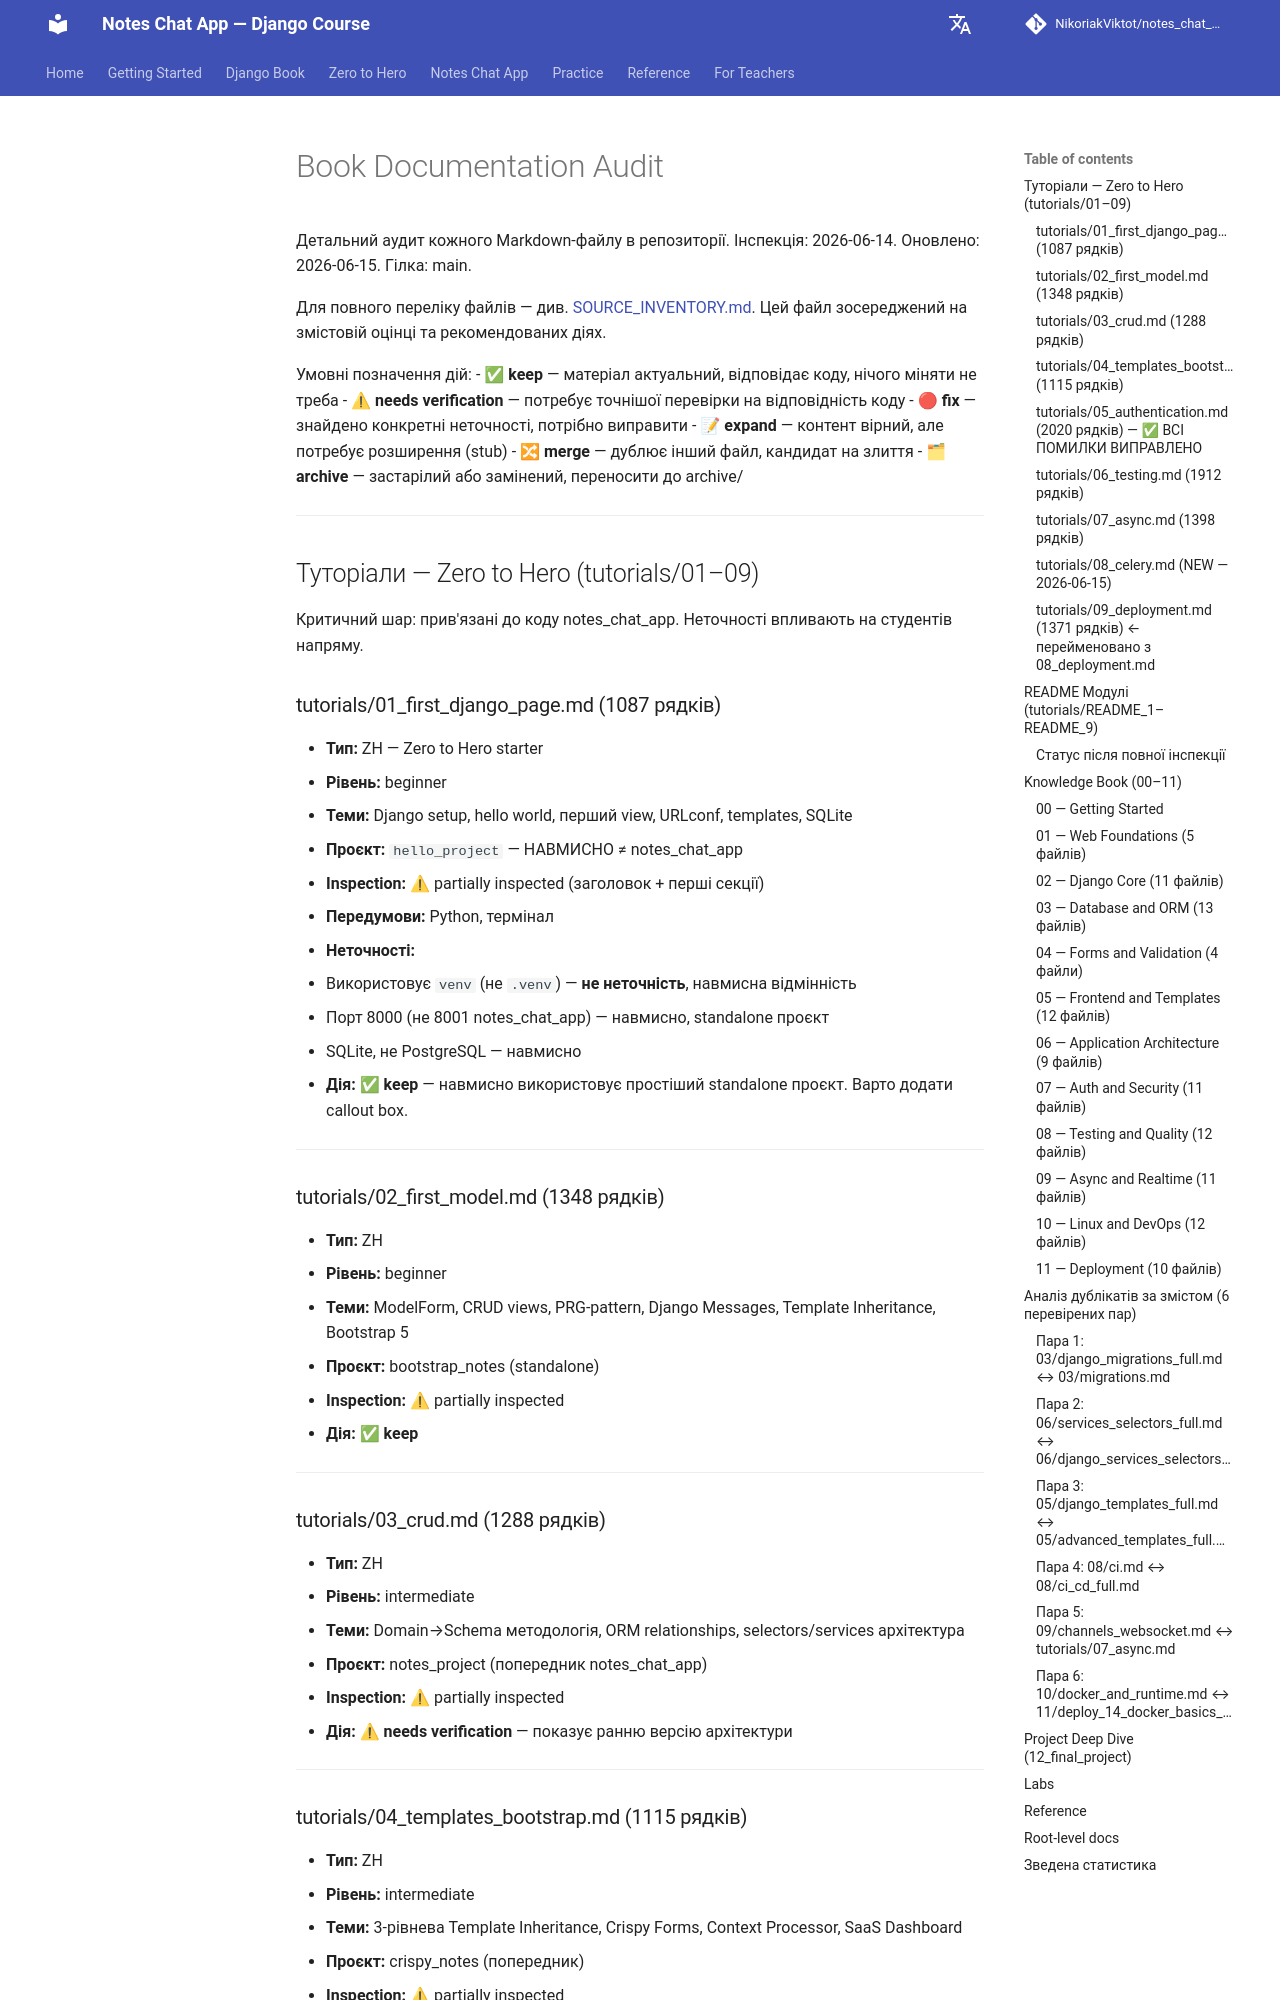

repository: NikoriakViktot/notes_chat_app · page: en/_internal/BOOK_DOCUMENTATION_AUDIT/index.html · generator: mkdocs

# Book Documentation Audit

Детальний аудит кожного Markdown-файлу в репозиторії.
Інспекція: 2026-06-14. Оновлено: 2026-06-15. Гілка: main.

Для повного переліку файлів — див. [SOURCE_INVENTORY.md](SOURCE_INVENTORY.md).
Цей файл зосереджений на змістовій оцінці та рекомендованих діях.

Умовні позначення дій:
- ✅ **keep** — матеріал актуальний, відповідає коду, нічого міняти не треба
- ⚠ **needs verification** — потребує точнішої перевірки на відповідність коду
- 🔴 **fix** — знайдено конкретні неточності, потрібно виправити
- 📝 **expand** — контент вірний, але потребує розширення (stub)
- 🔀 **merge** — дублює інший файл, кандидат на злиття
- 🗂 **archive** — застарілий або замінений, переносити до archive/

---

## Туторіали — Zero to Hero (tutorials/01–09)

Критичний шар: прив'язані до коду notes_chat_app. Неточності впливають на студентів напряму.

### tutorials/01_first_django_page.md (1087 рядків)

- **Тип:** ZH — Zero to Hero starter
- **Рівень:** beginner
- **Теми:** Django setup, hello world, перший view, URLconf, templates, SQLite
- **Проєкт:** `hello_project` — НАВМИСНО ≠ notes_chat_app
- **Inspection:** ⚠ partially inspected (заголовок + перші секції)
- **Передумови:** Python, термінал
- **Неточності:**
  - Використовує `venv` (не `.venv`) — **не неточність**, навмисна відмінність
  - Порт 8000 (не 8001 notes_chat_app) — навмисно, standalone проєкт
  - SQLite, не PostgreSQL — навмисно
- **Дія:** ✅ **keep** — навмисно використовує простіший standalone проєкт. Варто додати callout box.

---

### tutorials/02_first_model.md (1348 рядків)

- **Тип:** ZH
- **Рівень:** beginner
- **Теми:** ModelForm, CRUD views, PRG-pattern, Django Messages, Template Inheritance, Bootstrap 5
- **Проєкт:** bootstrap_notes (standalone)
- **Inspection:** ⚠ partially inspected
- **Дія:** ✅ **keep**

---

### tutorials/03_crud.md (1288 рядків)

- **Тип:** ZH
- **Рівень:** intermediate
- **Теми:** Domain→Schema методологія, ORM relationships, selectors/services архітектура
- **Проєкт:** notes_project (попередник notes_chat_app)
- **Inspection:** ⚠ partially inspected
- **Дія:** ⚠ **needs verification** — показує ранню версію архітектури

---
